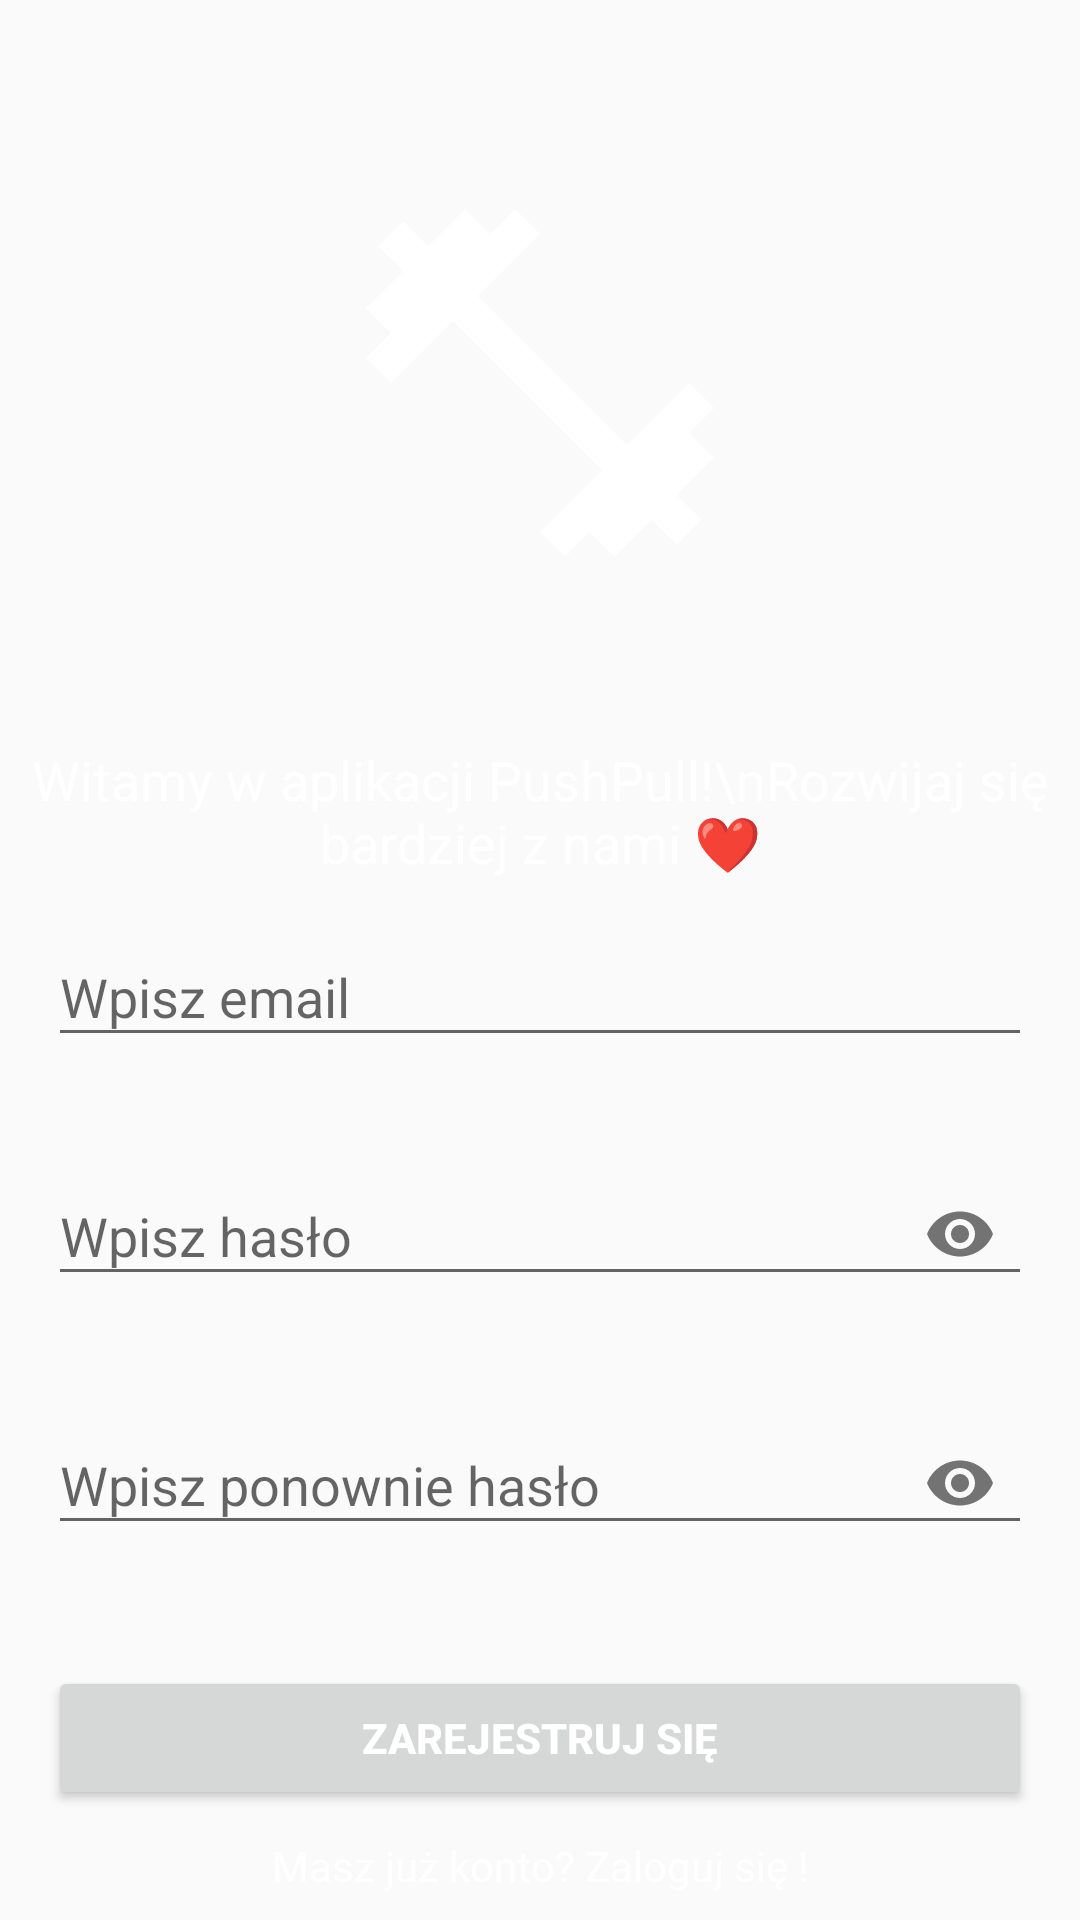

Write the Android layout XML for this screen, with the resource values it uses.
<!-- AndroidManifest.xml: application theme AppTheme -->
<!-- res/layout/fragment_sign_up.xml -->
<?xml version="1.0" encoding="utf-8"?>
<androidx.constraintlayout.widget.ConstraintLayout xmlns:android="http://schemas.android.com/apk/res/android"
    xmlns:app="http://schemas.android.com/apk/res-auto"
    android:layout_width="match_parent"
    android:layout_height="match_parent">

    
    <ImageView
        android:id="@+id/appIconImageView"
        android:layout_width="240dp"
        android:layout_height="240dp"
        android:src="@drawable/ic_launcher_foreground"
        app:layout_constraintTop_toTopOf="parent"
        app:layout_constraintStart_toStartOf="parent"
        app:layout_constraintEnd_toEndOf="parent"
        app:layout_constraintBottom_toTopOf="@id/emailLayout"
        android:layout_marginBottom="45dp" />

    
    <TextView
        android:id="@+id/welcomeTextView"
        android:layout_width="wrap_content"
        android:layout_height="wrap_content"
        android:text="Witamy w aplikacji PushPull!\nRozwijaj się bardziej z nami &#x2764;"
        android:gravity="center"
        android:textSize="18sp"
        app:layout_constraintTop_toBottomOf="@id/appIconImageView"
        app:layout_constraintStart_toStartOf="parent"
        app:layout_constraintEnd_toEndOf="parent"
        android:layout_marginBottom="20dp" />



    <com.google.android.material.textfield.TextInputLayout
        android:id="@+id/emailLayout"
        android:layout_width="match_parent"
        android:layout_height="wrap_content"
        android:layout_marginHorizontal="16dp"
        android:layout_marginTop="300dp"
        app:layout_constraintEnd_toEndOf="parent"
        app:layout_constraintHorizontal_bias="0.5"
        app:layout_constraintStart_toStartOf="parent"
        app:layout_constraintTop_toTopOf="parent">

        <com.google.android.material.textfield.TextInputEditText
            android:id="@+id/emailEt"
            android:layout_width="match_parent"
            android:layout_height="wrap_content"
            android:hint="Wpisz email"
            android:inputType="textEmailAddress" />
    </com.google.android.material.textfield.TextInputLayout>

    <com.google.android.material.textfield.TextInputLayout
        android:id="@+id/passwordLayout"
        android:layout_width="match_parent"
        android:layout_height="wrap_content"
        android:layout_marginHorizontal="16dp"
        android:layout_marginTop="24dp"
        app:layout_constraintEnd_toEndOf="parent"
        app:layout_constraintHorizontal_bias="0.5"
        app:layout_constraintStart_toStartOf="parent"
        app:layout_constraintTop_toBottomOf="@id/emailLayout"
        app:passwordToggleEnabled="true">

        <com.google.android.material.textfield.TextInputEditText
            android:id="@+id/passET"
            android:layout_width="match_parent"
            android:layout_height="wrap_content"
            android:hint="Wpisz hasło"
            android:inputType="textPassword" />
    </com.google.android.material.textfield.TextInputLayout>

    <com.google.android.material.textfield.TextInputLayout
        android:id="@+id/confirmPasswordLayout"
        android:layout_width="match_parent"
        android:layout_height="wrap_content"
        android:layout_marginHorizontal="16dp"
        android:layout_marginTop="24dp"
        app:layout_constraintEnd_toEndOf="parent"
        app:layout_constraintHorizontal_bias="0.5"
        app:layout_constraintStart_toStartOf="parent"
        app:layout_constraintTop_toBottomOf="@id/passwordLayout"
        app:passwordToggleEnabled="true">

        <com.google.android.material.textfield.TextInputEditText
            android:id="@+id/confirmPassEt"
            android:layout_width="match_parent"
            android:layout_height="wrap_content"
            android:hint="Wpisz ponownie hasło"
            android:inputType="textPassword" />
    </com.google.android.material.textfield.TextInputLayout>

    <androidx.appcompat.widget.AppCompatButton
        android:id="@+id/buttonSignUp"
        android:layout_width="0dp"
        android:layout_height="wrap_content"
        android:layout_marginHorizontal="16dp"
        android:text="Zarejestruj się"
        android:textStyle="bold"
        app:layout_constraintBottom_toBottomOf="parent"
        app:layout_constraintEnd_toEndOf="parent"
        app:layout_constraintHorizontal_bias="0.5"
        app:layout_constraintStart_toStartOf="parent"
        app:layout_constraintTop_toBottomOf="@+id/confirmPasswordLayout" />
    <TextView
        android:id="@+id/textViewSignIn"
        android:layout_width="wrap_content"
        android:layout_height="wrap_content"
        android:text="Masz już konto? Zaloguj się !"
        app:layout_constraintBottom_toBottomOf="parent"
        app:layout_constraintEnd_toEndOf="parent"
        app:layout_constraintHorizontal_bias="0.5"
        app:layout_constraintStart_toStartOf="parent"
        app:layout_constraintTop_toBottomOf="@+id/buttonSignUp" />
</androidx.constraintlayout.widget.ConstraintLayout>
<!-- resources referenced by this layout -->
<resources>
  <!-- drawable ic_launcher_foreground (drawable) -->
  <vector xmlns:android="http://schemas.android.com/apk/res/android"
      android:width="108dp"
      android:height="108dp"
      android:viewportWidth="24"
      android:viewportHeight="24"
      android:tint="#FFFFFF">
    <group android:scaleX="0.58"
        android:scaleY="0.58"
        android:translateX="5.04"
        android:translateY="5.04">
      <path
          android:fillColor="@android:color/white"
          android:pathData="M20.57,14.86L22,13.43 20.57,12 17,15.57 8.43,7 12,3.43 10.57,2 9.14,3.43 7.71,2 5.57,4.14 4.14,2.71 2.71,4.14l1.43,1.43L2,7.71l1.43,1.43L2,10.57 3.43,12 7,8.43 15.57,17 12,20.57 13.43,22l1.43,-1.43L16.29,22l2.14,-2.14 1.43,1.43 1.43,-1.43 -1.43,-1.43L22,16.29z"/>
    </group>
  </vector>
  <style name="AppTheme" parent="Theme.AppCompat.Light.DarkActionBar">
          <item name="android:textColor">@android:color/white</item>
          <item name="circleDefColor">@color/circleDefColor</item>
      </style>
  <color name="circleDefColor">#FF3421</color>
</resources>
